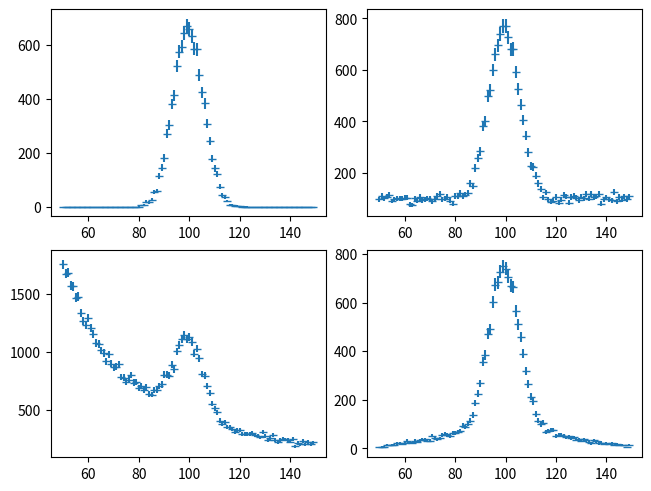

Recreate this plot in Python.
import numpy as np
import matplotlib.pyplot as plt

# we need to generate four plots

#____________________________________________________________________________________
# create a histogram of our data 
def make_histogram(subplot, data, nbins=100, x_range=[50., 150.], yaxis_log=False):
    
    counts_x, all_bins = np.histogram(data, nbins, x_range)

    #trim off the last bin from the histogram
    bins_x = all_bins[:len(all_bins)-1]

    y_errors = np.sqrt(counts_x)

    # set the y-axis to log-scale if needed
    if yaxis_log: 
        subplot.set_yscale("log", nonpositive='clip')

    subplot.errorbar(bins_x, counts_x, yerr=y_errors, marker='_', linestyle="none")

    return 
#____________________________________________________________________________________


npts = 10000

fig, ((h_basic, h_offset), (h_1_xx, h_double)) = plt.subplots(2,2, layout='constrained')


''', h_1_xx, h_double'''
# standard gaussian
rand_gauss = np.random.normal(100., 6., npts)

make_histogram(h_basic, rand_gauss)


# gaussian with offset
x_range = [50., 150.]
offset = np.random.uniform(x_range[0], x_range[1], npts)
rand_offset = np.concatenate((rand_gauss, offset))

make_histogram(h_offset, rand_offset)


# create a histogram with a 1/xx background
xx_uniform = np.random.uniform(0., 1., 6*npts)
xx_offset = ( (1./x_range[0]) - ((1./x_range[0]) - (1./x_range[1]))*xx_uniform )**(-1)
rand_1_xx = np.concatenate((rand_gauss, xx_offset))
make_histogram(h_1_xx, rand_1_xx)


# create a histogram with a gaussain background
gauss_background = np.random.normal(100., 24, int(npts/2))
make_histogram(h_double, np.concatenate((gauss_background, rand_gauss)))


plt.savefig("canvas2_py.pdf")

plt.show()